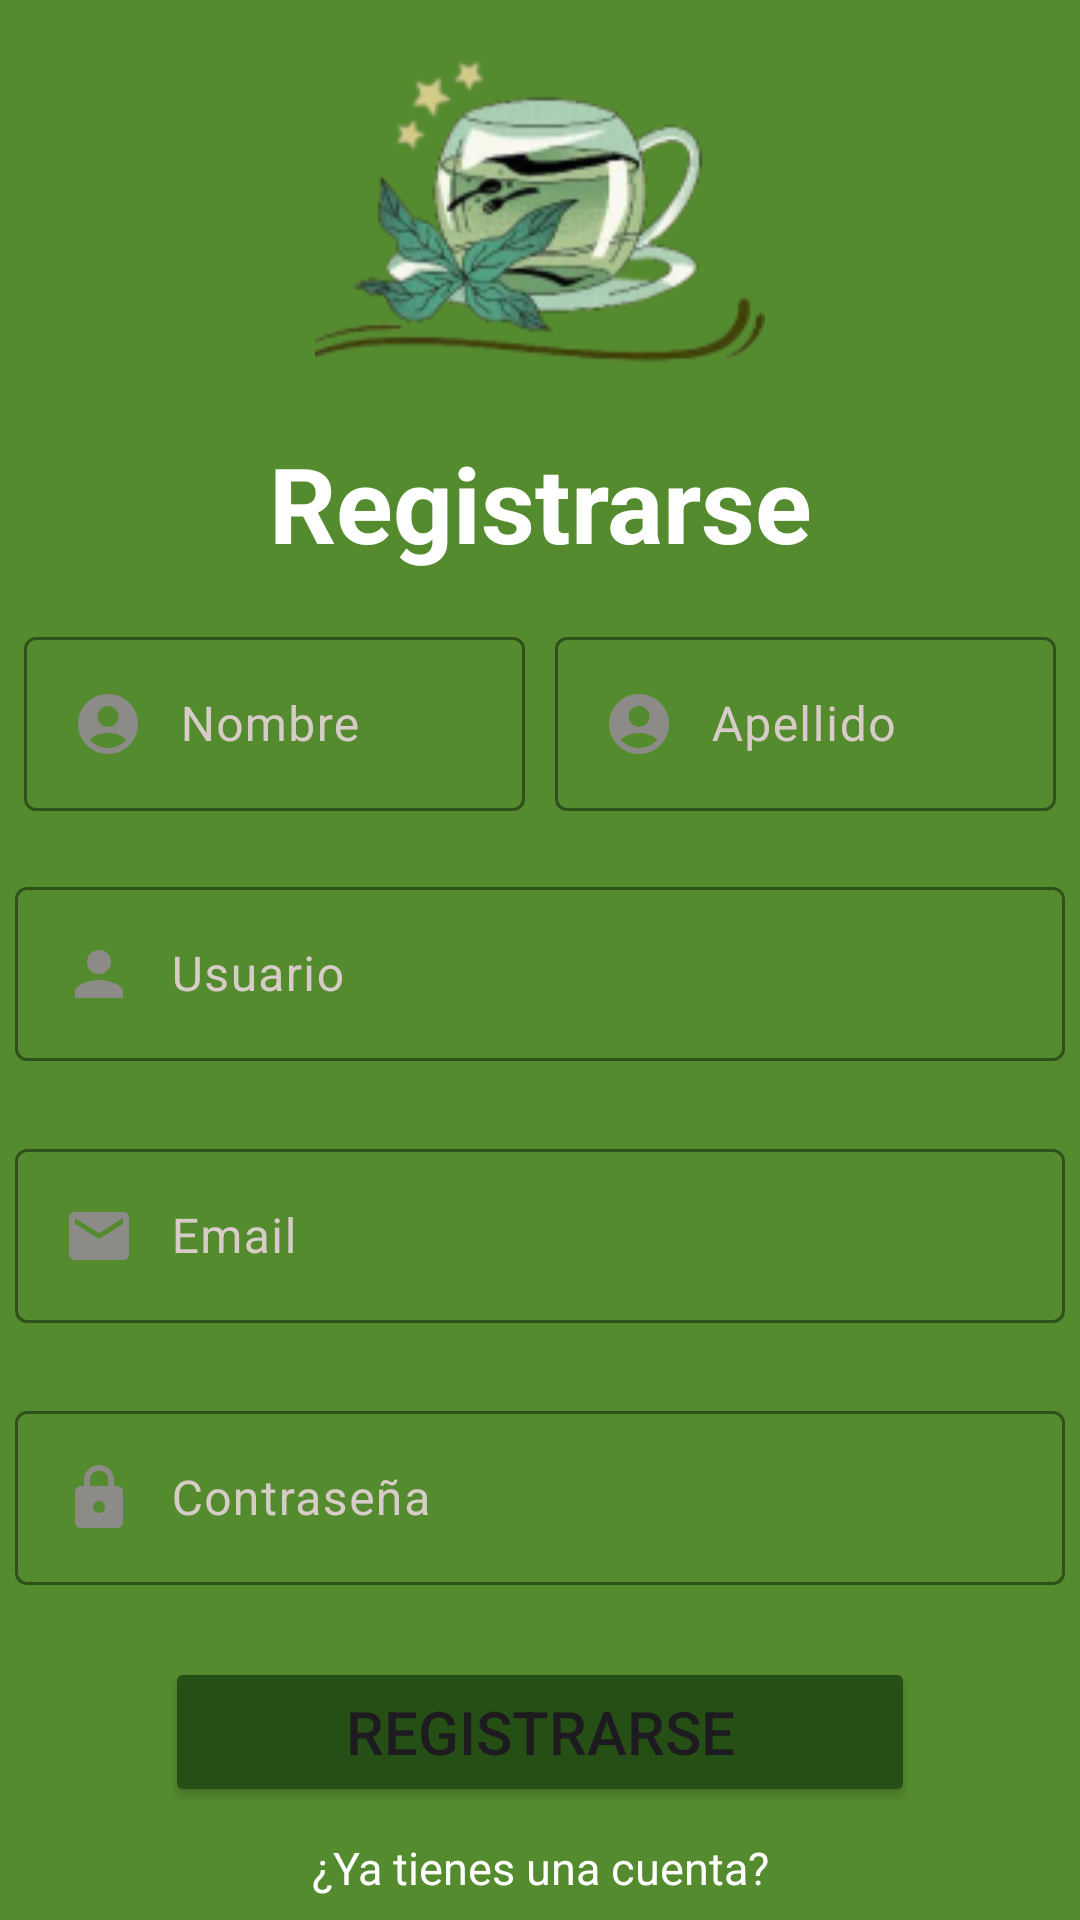

The Android layout XML behind this screen, and the referenced resources:
<!-- AndroidManifest.xml: application theme Theme.MatchaStock -->
<!-- res/layout/fragment_sign_up.xml -->
<?xml version="1.0" encoding="utf-8"?>
<LinearLayout xmlns:android="http://schemas.android.com/apk/res/android"
    xmlns:app="http://schemas.android.com/apk/res-auto"
    xmlns:tools="http://schemas.android.com/tools"
    android:layout_width="match_parent"
    android:layout_height="match_parent"
    android:background="@color/bg_color"
    android:orientation="vertical"
    tools:context=".LoginFragment">

    <ImageView
        android:layout_width="150dp"
        android:layout_height="150dp"
        android:layout_gravity="center"
        android:src="@mipmap/titlelessmatcha" />

    <TextView
        android:layout_width="match_parent"
        android:layout_height="wrap_content"
        android:layout_marginTop="-6dp"
        android:gravity="center"
        android:text="@string/sign_up"
        android:textColor="@color/white"
        android:textSize="35sp"
        android:textStyle="bold" />

    <LinearLayout
        android:layout_width="match_parent"
        android:layout_height="wrap_content"
        android:layout_marginTop="8dp"
        android:orientation="horizontal"
        android:padding="8dp">

        <com.google.android.material.textfield.TextInputLayout
            android:layout_width="130dp"
            android:layout_height="wrap_content"
            android:layout_marginRight="10dp"
            android:layout_weight="1"
            android:textColorHint="@color/second_color"
            app:boxStrokeColor="@color/second_color">

            <com.google.android.material.textfield.TextInputEditText
                android:id="@+id/etName"
                android:layout_width="match_parent"
                android:layout_height="match_parent"
                android:drawableStart="@drawable/custom_user_icon"
                android:drawablePadding="12dp"
                android:ems="10"
                android:hint="@string/name"
                android:textColor="@color/second_color"
                android:textColorHint="@color/second_color" />
        </com.google.android.material.textfield.TextInputLayout>

        <com.google.android.material.textfield.TextInputLayout
            android:layout_width="130dp"
            android:layout_height="wrap_content"
            android:layout_weight="1"
            android:textColorHint="@color/second_color"
            app:boxStrokeColor="@color/second_color">

            <com.google.android.material.textfield.TextInputEditText
                android:id="@+id/etApellido"
                android:layout_width="match_parent"
                android:layout_height="match_parent"
                android:drawableStart="@drawable/custom_user_icon"
                android:drawablePadding="12dp"
                android:ems="10"

                android:hint="@string/apellido"
                android:textColor="@color/second_color"
                android:textColorHint="@color/second_color" />
        </com.google.android.material.textfield.TextInputLayout>


    </LinearLayout>

    <com.google.android.material.textfield.TextInputLayout
        android:layout_width="350dp"
        android:layout_height="wrap_content"
        android:layout_gravity="center"
        android:layout_margin="12dp"
        android:textColorHint="@color/second_color"
        app:boxStrokeColor="@color/second_color">

        <com.google.android.material.textfield.TextInputEditText
            android:id="@+id/etUsername"
            android:layout_width="match_parent"
            android:layout_height="match_parent"
            android:drawableStart="@drawable/custom_username_icon"
            android:drawablePadding="12dp"
            android:ems="10"
            android:hint="@string/username"
            android:textColor="@color/second_color"
            android:textColorHint="@color/second_color" />
    </com.google.android.material.textfield.TextInputLayout>

    <com.google.android.material.textfield.TextInputLayout
        android:layout_width="350dp"
        android:layout_height="wrap_content"
        android:layout_gravity="center"
        android:layout_margin="12dp"
        android:textColorHint="@color/second_color"
        app:boxStrokeColor="@color/second_color">

        <com.google.android.material.textfield.TextInputEditText
            android:id="@+id/etEmail"
            android:layout_width="match_parent"
            android:layout_height="match_parent"
            android:drawableStart="@drawable/custom_email_icon"
            android:drawablePadding="12dp"
            android:ems="10"
            android:hint="@string/email"
            android:textColor="@color/second_color"
            android:textColorHint="@color/second_color" />
    </com.google.android.material.textfield.TextInputLayout>

    <com.google.android.material.textfield.TextInputLayout
        android:layout_width="350dp"
        android:layout_height="wrap_content"
        android:layout_gravity="center"
        android:layout_margin="12dp"
        android:textColorHint="@color/second_color"
        app:boxStrokeColor="@color/second_color">

        <com.google.android.material.textfield.TextInputEditText
            android:id="@+id/etPsw"
            android:layout_width="match_parent"
            android:layout_height="match_parent"
            android:drawableStart="@drawable/custom_lock_icon"
            android:drawablePadding="12dp"
            android:ems="10"
            android:hint="@string/password"
            android:inputType="textPassword"
            android:textColor="@color/second_color"
            android:textColorHint="@color/second_color" />
    </com.google.android.material.textfield.TextInputLayout>

    <Button
        android:id="@+id/btnRegister"
        android:layout_width="250dp"
        android:layout_height="50dp"
        android:layout_gravity="center"
        android:layout_marginTop="12dp"
        android:backgroundTint="@color/btn_color"
        android:text="@string/sign_up"
        android:textSize="20sp" />

    <TextView
        android:layout_width="match_parent"
        android:layout_height="wrap_content"
        android:layout_marginTop="10dp"
        android:gravity="center"
        android:text="@string/account2"
        android:textColor="@color/white"
        android:textSize="15sp" />

    <TextView
        android:id="@+id/tvLogin"
        android:layout_width="match_parent"
        android:layout_height="wrap_content"
        android:layout_marginTop="8dp"
        android:gravity="center"
        android:text="@string/login2"
        android:textColor="@color/second_color"
        android:textSize="15sp" />

</LinearLayout>
<!-- resources referenced by this layout -->
<resources>
  <color name="bg_color">#558b2f</color>
  <color name="btn_color">#264F16</color>
  <color name="second_color">#D7CCC8</color>
  <color name="white">#FFFFFFFF</color>
  <!-- drawable custom_email_icon (drawable) -->
  <?xml version="1.0" encoding="utf-8"?>
  <selector xmlns:android="http://schemas.android.com/apk/res/android">
  
      <item android:state_focused="true"
          android:drawable="@drawable/baseline_email_24"/>
  
      <item   android:state_focused="false"
          android:drawable="@drawable/ic_email"/>
  
  </selector>
  <!-- drawable custom_lock_icon (drawable) -->
  <?xml version="1.0" encoding="utf-8"?>
  <selector xmlns:android="http://schemas.android.com/apk/res/android">
  
      <item android:state_focused="true"
          android:drawable="@drawable/lock_focused"/>
  
      <item   android:state_focused="false"
          android:drawable="@drawable/ic_lock"/>
  
  </selector>
  <!-- drawable custom_user_icon (drawable) -->
  <?xml version="1.0" encoding="utf-8"?>
  <selector xmlns:android="http://schemas.android.com/apk/res/android">
      <item android:state_focused="true"
          android:drawable="@drawable/user_focused"/>
  
      <item   android:state_focused="false"
          android:drawable="@drawable/ic_user"/>
  </selector>
  <!-- drawable custom_username_icon (drawable) -->
  <?xml version="1.0" encoding="utf-8"?>
  <selector xmlns:android="http://schemas.android.com/apk/res/android">
  
      <item android:state_focused="true"
          android:drawable="@drawable/ic_person_focused"/>
  
      <item   android:state_focused="false"
          android:drawable="@drawable/ic_person"/>
  
  </selector>
  <string name="account2">¿Ya tienes una cuenta?</string>
  <string name="apellido">Apellido</string>
  <string name="email">Email</string>
  <string name="login2"><u>Iniciar Sesión aquí</u></string>
  <string name="name">Nombre</string>
  <string name="password">Contraseña</string>
  <string name="sign_up">Registrarse</string>
  <string name="username">Usuario</string>
  <style name="Theme.MatchaStock" parent="Base.Theme.MatchaStock" />
  <!-- drawable baseline_email_24 (drawable) -->
  <vector android:height="24dp" android:tint="#D4C88C"
      android:viewportHeight="24" android:viewportWidth="24"
      android:width="24dp" xmlns:android="http://schemas.android.com/apk/res/android">
      <path android:fillColor="@android:color/white" android:pathData="M20,4L4,4c-1.1,0 -1.99,0.9 -1.99,2L2,18c0,1.1 0.9,2 2,2h16c1.1,0 2,-0.9 2,-2L22,6c0,-1.1 -0.9,-2 -2,-2zM20,8l-8,5 -8,-5L4,6l8,5 8,-5v2z"/>
  </vector>
  <!-- drawable ic_email (drawable) -->
  <vector android:height="24dp" android:tint="#8C8B88"
      android:viewportHeight="24" android:viewportWidth="24"
      android:width="24dp" xmlns:android="http://schemas.android.com/apk/res/android">
      <path android:fillColor="@android:color/white" android:pathData="M20,4L4,4c-1.1,0 -1.99,0.9 -1.99,2L2,18c0,1.1 0.9,2 2,2h16c1.1,0 2,-0.9 2,-2L22,6c0,-1.1 -0.9,-2 -2,-2zM20,8l-8,5 -8,-5L4,6l8,5 8,-5v2z"/>
  </vector>
  <!-- drawable ic_person_focused (drawable) -->
  <vector android:height="24dp" android:tint="#D4C88C"
      android:viewportHeight="24" android:viewportWidth="24"
      android:width="24dp" xmlns:android="http://schemas.android.com/apk/res/android">
      <path android:fillColor="@android:color/white" android:pathData="M12,12c2.21,0 4,-1.79 4,-4s-1.79,-4 -4,-4 -4,1.79 -4,4 1.79,4 4,4zM12,14c-2.67,0 -8,1.34 -8,4v2h16v-2c0,-2.66 -5.33,-4 -8,-4z"/>
  </vector>
  <!-- drawable ic_person (drawable) -->
  <vector android:height="24dp" android:tint="#8C8B88"
      android:viewportHeight="24" android:viewportWidth="24"
      android:width="24dp" xmlns:android="http://schemas.android.com/apk/res/android">
      <path android:fillColor="@android:color/white" android:pathData="M12,12c2.21,0 4,-1.79 4,-4s-1.79,-4 -4,-4 -4,1.79 -4,4 1.79,4 4,4zM12,14c-2.67,0 -8,1.34 -8,4v2h16v-2c0,-2.66 -5.33,-4 -8,-4z"/>
  </vector>
  <style name="Base.Theme.MatchaStock" parent="Theme.Material3.DayNight.NoActionBar">
          
          
  
      </style>
</resources>
